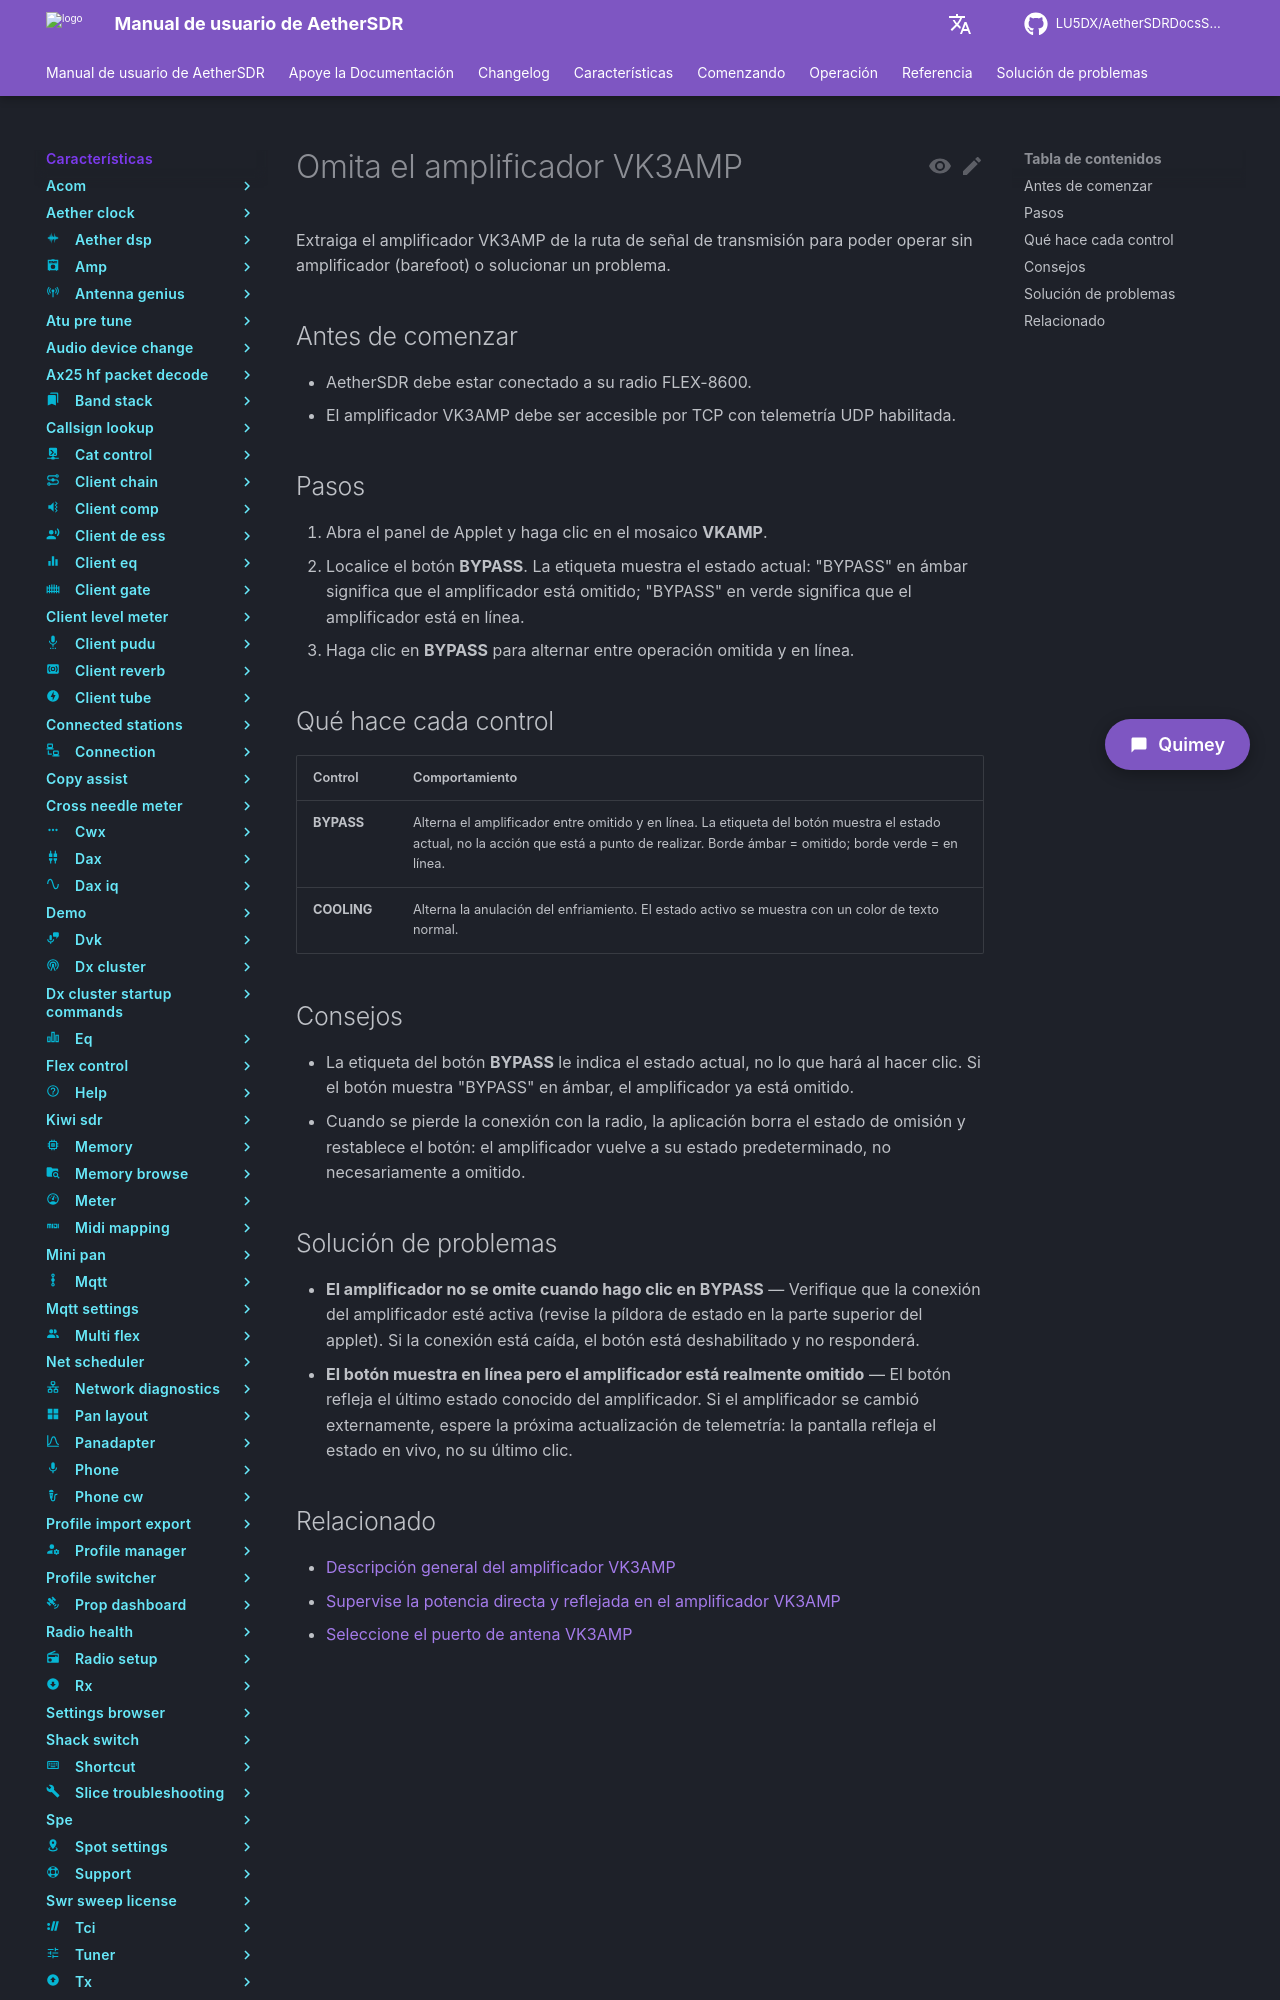

repository: LU5DX/AetherSDRDocsSpanish · page: 26.8.4/features/vkamp/bypass-the-vk3amp-amplifier/index.html · generator: mkdocs

# Omita el amplificador VK3AMP

Extraiga el amplificador VK3AMP de la ruta de señal de transmisión para poder operar sin amplificador (barefoot) o solucionar un problema.

## Antes de comenzar

- AetherSDR debe estar conectado a su radio FLEX-8600.
- El amplificador VK3AMP debe ser accesible por TCP con telemetría UDP habilitada.

## Pasos

1. Abra el panel de Applet y haga clic en el mosaico **VKAMP**.
2. Localice el botón **BYPASS**. La etiqueta muestra el estado actual: "BYPASS" en ámbar significa que el amplificador está omitido; "BYPASS" en verde significa que el amplificador está en línea.
3. Haga clic en **BYPASS** para alternar entre operación omitida y en línea.

## Qué hace cada control

| Control | Comportamiento |
|---|---|
| **BYPASS** | Alterna el amplificador entre omitido y en línea. La etiqueta del botón muestra el estado actual, no la acción que está a punto de realizar. Borde ámbar = omitido; borde verde = en línea. |
| **COOLING** | Alterna la anulación del enfriamiento. El estado activo se muestra con un color de texto normal. |

## Consejos

- La etiqueta del botón **BYPASS** le indica el estado actual, no lo que hará al hacer clic. Si el botón muestra "BYPASS" en ámbar, el amplificador ya está omitido.
- Cuando se pierde la conexión con la radio, la aplicación borra el estado de omisión y restablece el botón: el amplificador vuelve a su estado predeterminado, no necesariamente a omitido.
